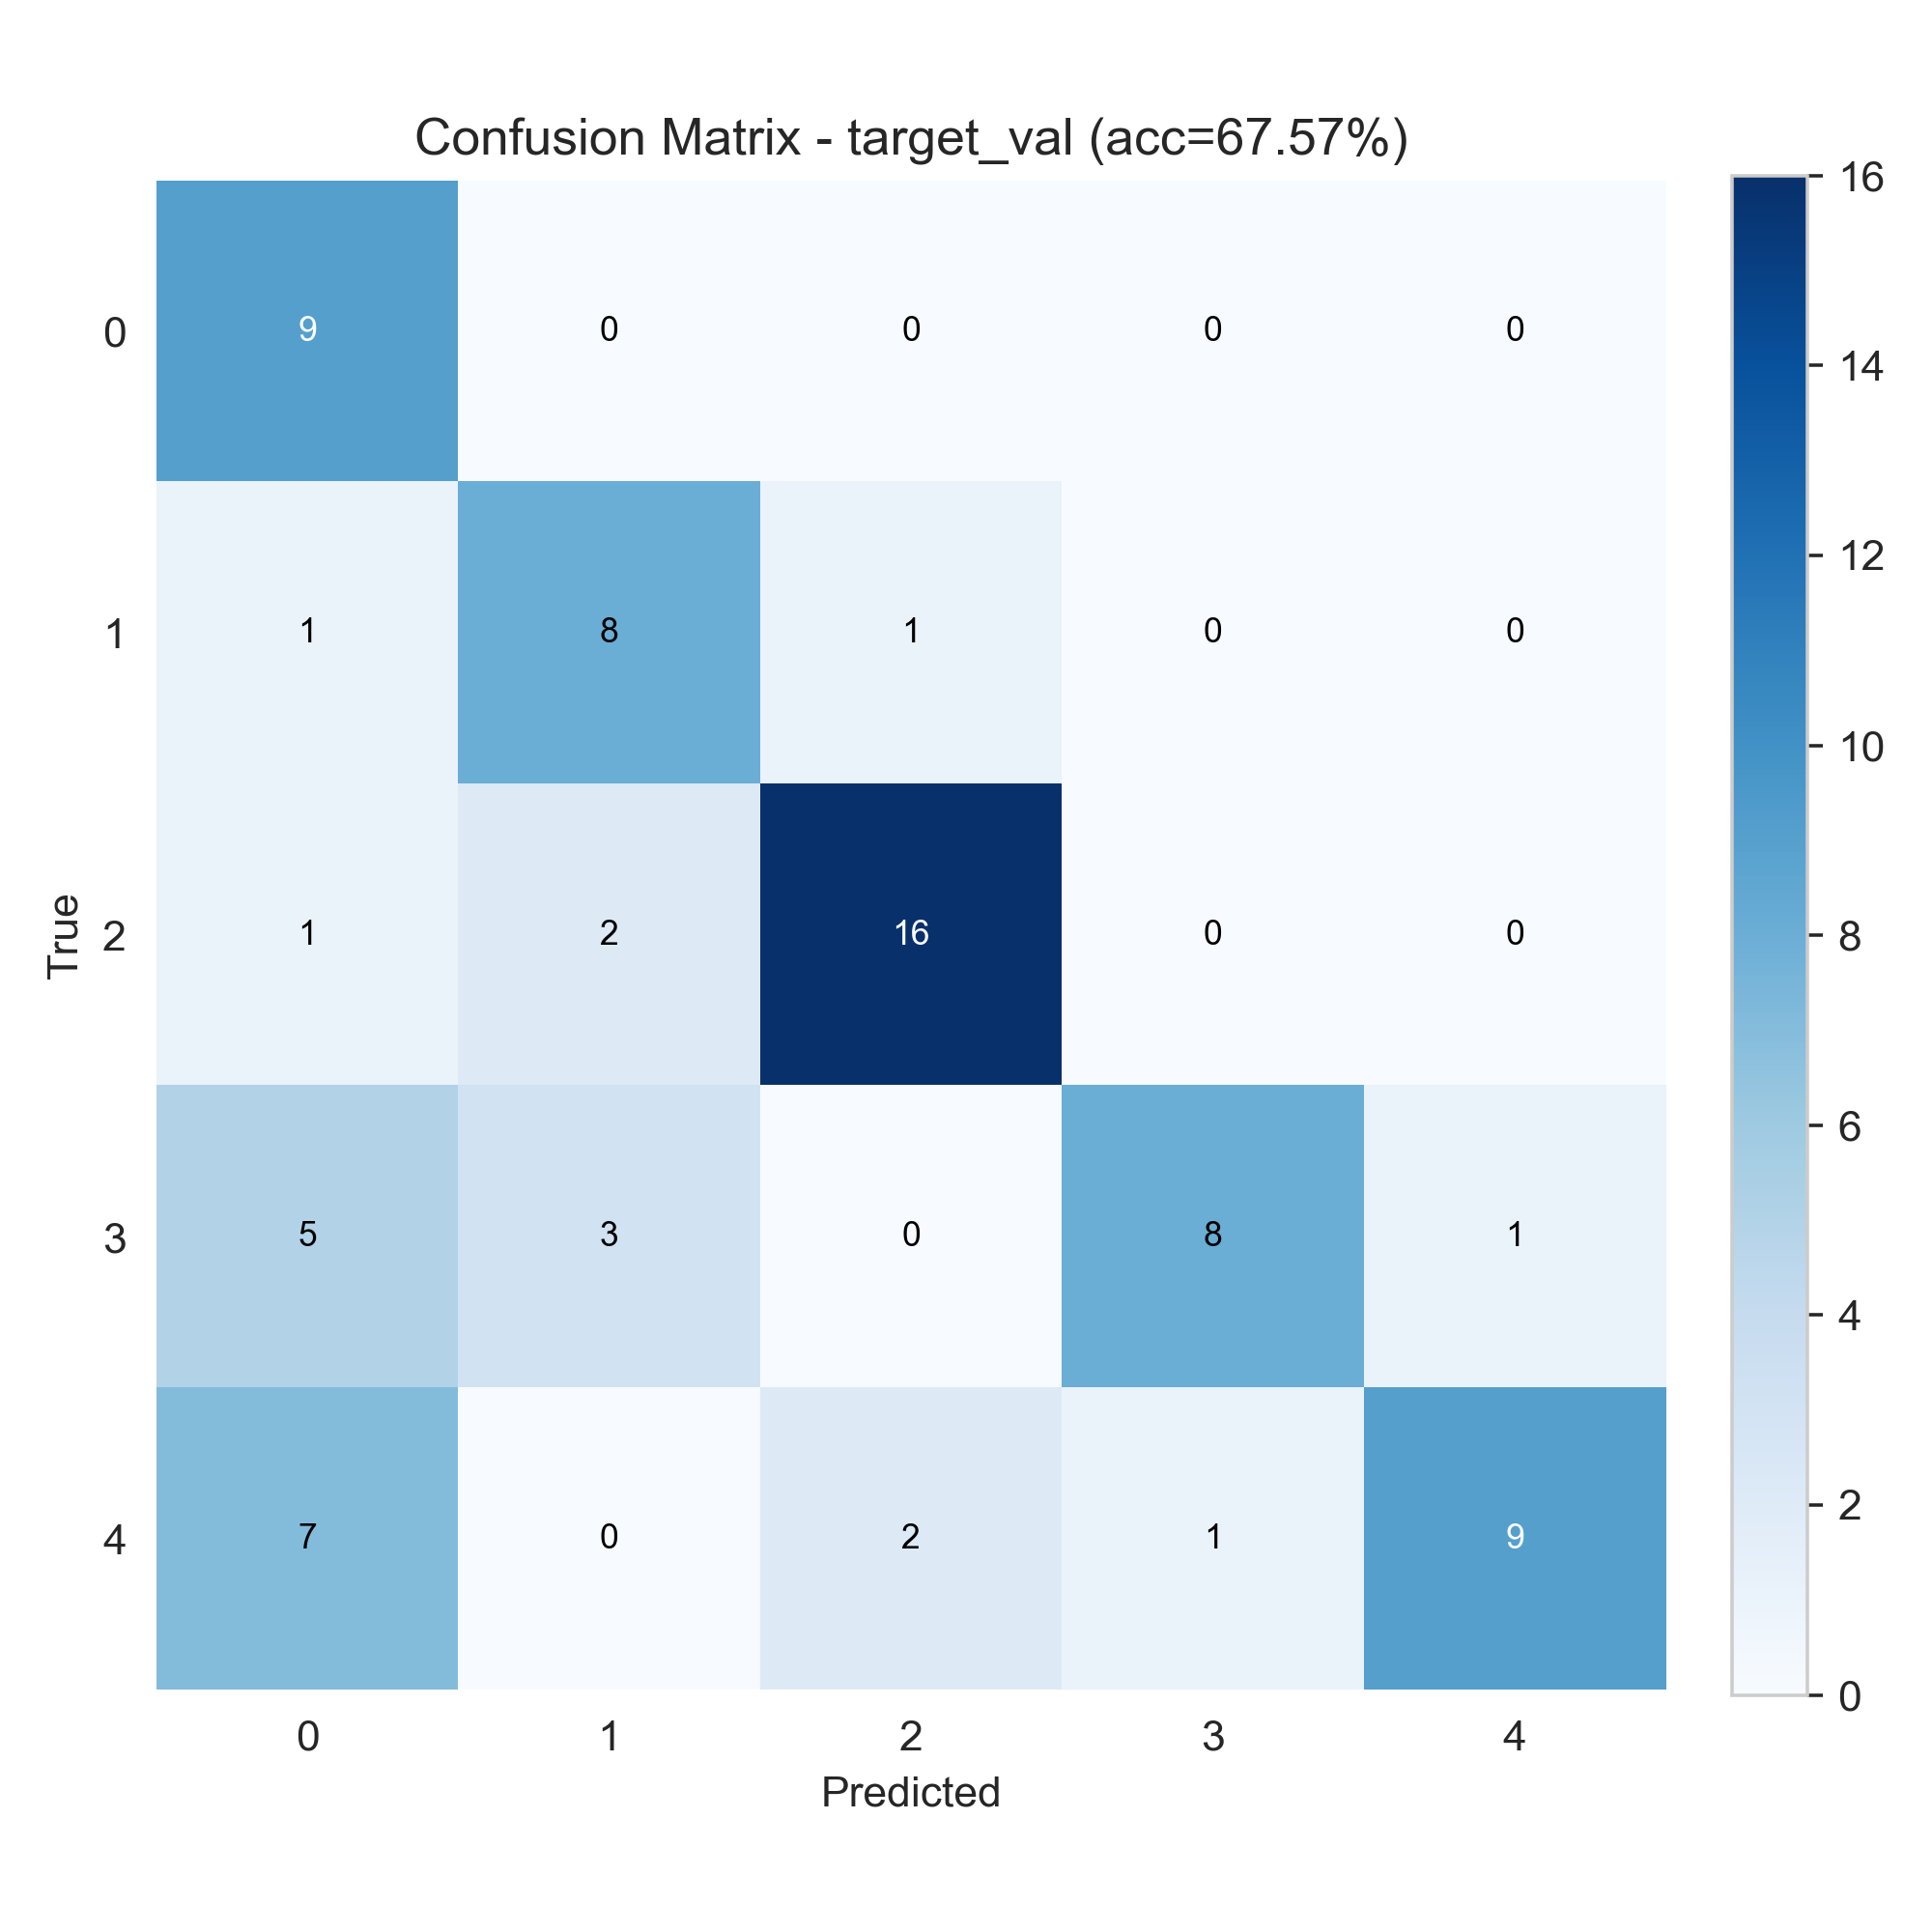

The data file committed next to this chart (first rows):
9, 0, 0, 0, 0
1, 8, 1, 0, 0
1, 2, 16, 0, 0
5, 3, 0, 8, 1
7, 0, 2, 1, 9
